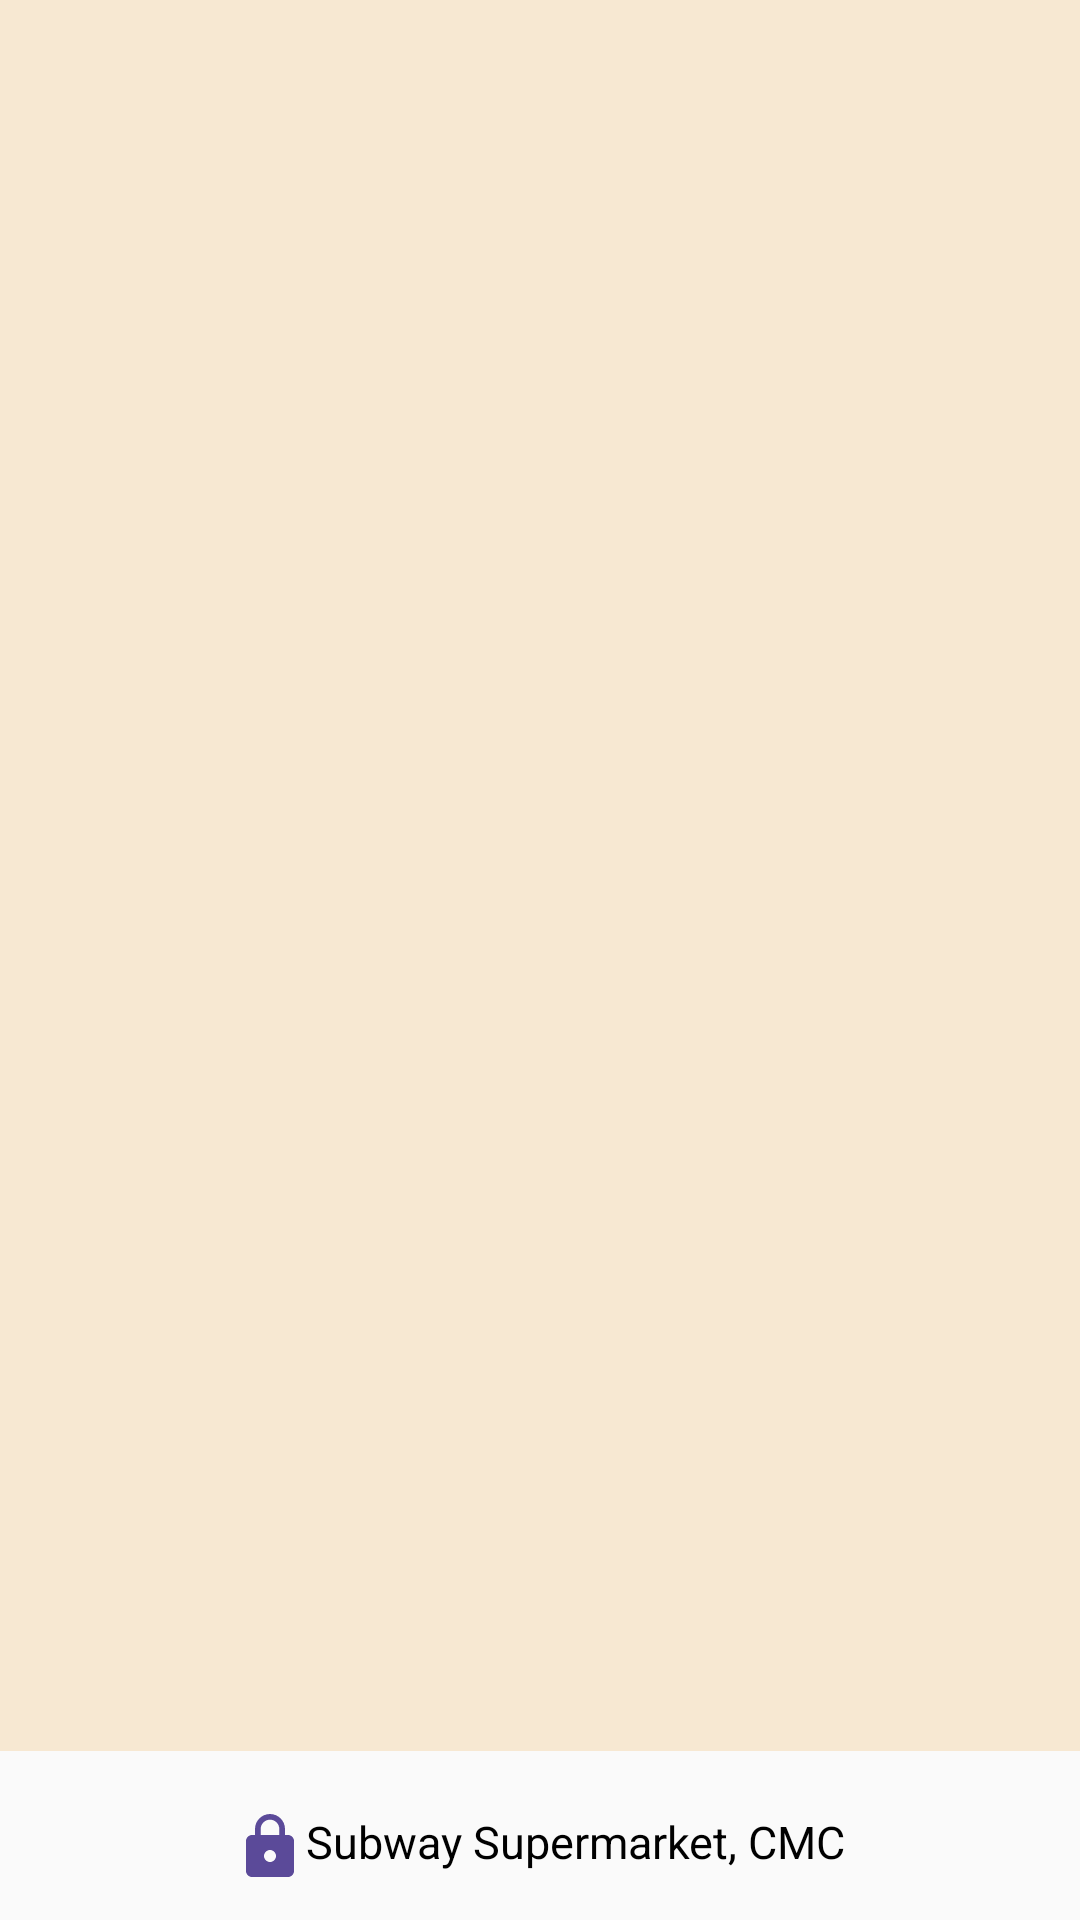

Here is an Android app screen rendered from its layout file. Give the layout XML and the strings, colors and styles it references.
<!-- AndroidManifest.xml: application theme AppTheme -->
<!-- res/layout/activity_ad_page.xml -->
<?xml version="1.0" encoding="utf-8"?>
<LinearLayout xmlns:android="http://schemas.android.com/apk/res/android"
    xmlns:app="http://schemas.android.com/apk/res-auto"
    xmlns:tools="http://schemas.android.com/tools"
    android:layout_width="match_parent"
    android:id="@+id/ad_linear_bg"
    android:layout_height="match_parent"
    tools:context=".Activity.AdPage"
    android:weightSum="1"
    android:gravity="center"
    android:orientation="vertical">
    <androidx.constraintlayout.widget.ConstraintLayout
        android:id="@+id/ad_constraint"
    android:layout_weight="0.77"
    android:layout_width="match_parent"
    android:layout_height="match_parent"
    >


        <Button
            android:id="@+id/ad_close"
            android:layout_width="30dp"
            android:layout_height="30dp"
            android:layout_marginTop="16dp"
            android:layout_marginEnd="16dp"
            android:background="@drawable/ic_baseline_close_24"
            app:layout_constraintEnd_toEndOf="parent"
            app:layout_constraintTop_toTopOf="parent">

        </Button>

        <ImageView
        android:id="@+id/ad_image"
        android:layout_width="match_parent"
        android:layout_height="match_parent"
        android:background="#F7E8D2"
        android:src="@drawable/loading"></ImageView>



    <Button
        android:id="@+id/ad_button_item"
        android:layout_width="180dp"
        android:layout_height="60dp"
        android:background="@drawable/button_custom"
        android:padding="10dp"
        android:text="Some text"
        android:textColor="@android:color/white"
        android:textFontWeight="700"
        app:layout_constraintBottom_toBottomOf="parent"
        app:layout_constraintEnd_toEndOf="parent"
        app:layout_constraintHorizontal_bias="0.5"
        app:layout_constraintStart_toStartOf="parent"
        app:layout_constraintTop_toTopOf="parent"
        app:layout_constraintVertical_bias="0.9"
        android:visibility="gone"
        />

    <TextView
        android:id="@+id/ad_link_item"
        android:layout_width="wrap_content"
        android:layout_height="wrap_content"
        android:layout_marginTop="3dp"
        android:text="sflsjkdfljsdlfjsl"
        android:textColor="#000000"
        android:textSize="15sp"
        android:visibility="gone"


        app:layout_constraintBottom_toBottomOf="parent"
        app:layout_constraintEnd_toEndOf="parent"
        app:layout_constraintHorizontal_bias="0.9"
        app:layout_constraintStart_toStartOf="parent"
        app:layout_constraintTop_toTopOf="parent"
        app:layout_constraintVertical_bias="0.9"

       />
    <TextView
        android:id="@+id/ad_heading_item"
        android:layout_width="wrap_content"
        android:layout_height="wrap_content"
        android:layout_marginTop="3dp"
        android:text="Heading"
        android:textColor="#000000"
        android:textSize="30sp"
        android:textFontWeight="700"
        app:layout_constraintBottom_toBottomOf="parent"
        app:layout_constraintEnd_toEndOf="parent"
        app:layout_constraintHorizontal_bias="0.458"
        app:layout_constraintStart_toStartOf="parent"
        app:layout_constraintTop_toTopOf="parent"
        app:layout_constraintVertical_bias="0.128"
        android:visibility="gone">

    </TextView>




</androidx.constraintlayout.widget.ConstraintLayout>

    <TextView
        android:id="@+id/ad_establishment"
        android:layout_width="wrap_content"
        android:layout_height="wrap_content"
        android:layout_marginTop="20dp"
        android:layout_marginBottom="20dp"
        android:drawableLeft="@drawable/ic_baseline_lock_24"
        android:text="Subway Supermarket, CMC"
        android:textColor="#000000"

        android:textSize="15sp" />


</LinearLayout>
<!-- resources referenced by this layout -->
<resources>
  <!-- drawable button_custom (drawable) -->
  <?xml version="1.0" encoding="utf-8"?>
  <shape xmlns:android="http://schemas.android.com/apk/res/android">
      android:padding="10dp"
      android:shape="rectangle" >
  
      <solid android:color="@color/primary_purple" />
  
      <corners
          android:bottomLeftRadius="10dp"
          android:bottomRightRadius="10dp"
          android:topLeftRadius="10dp"
          android:topRightRadius="10dp" />
  </shape>
  <!-- drawable ic_baseline_lock_24 (drawable) -->
  <vector android:height="24dp" android:tint="#5B4A99"
      android:viewportHeight="24" android:viewportWidth="24"
      android:width="24dp" xmlns:android="http://schemas.android.com/apk/res/android">
      <path android:fillColor="@android:color/white" android:pathData="M18,8h-1L17,6c0,-2.76 -2.24,-5 -5,-5S7,3.24 7,6v2L6,8c-1.1,0 -2,0.9 -2,2v10c0,1.1 0.9,2 2,2h12c1.1,0 2,-0.9 2,-2L20,10c0,-1.1 -0.9,-2 -2,-2zM12,17c-1.1,0 -2,-0.9 -2,-2s0.9,-2 2,-2 2,0.9 2,2 -0.9,2 -2,2zM15.1,8L8.9,8L8.9,6c0,-1.71 1.39,-3.1 3.1,-3.1 1.71,0 3.1,1.39 3.1,3.1v2z"/>
  </vector>
  <style name="AppTheme" parent="Theme.AppCompat.Light.DarkActionBar">
          
          <item name="colorPrimary">@color/primary_purple</item>
          <item name="colorPrimaryDark">@color/black</item>
          <item name="colorAccent">@color/white</item>
      </style>
  <color name="primary_purple">#5B4A99</color>
  <color name="black">#000</color>
  <color name="white">#FFF</color>
</resources>
